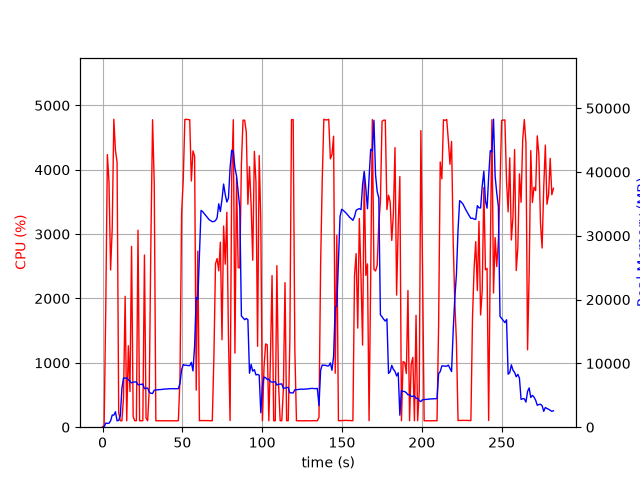

The data file committed next to this chart (first rows):
elapsed_time, nproc, cpu, mem_real, mem_virtual
3.361701965332031e-05, 1, 0.0, 7.195, 27665
1.006, 1, 32.8, 25.1, 121.9
2.014, 1, 1845, 654.3, 29135
3.029, 1, 4236, 591, 29551
4.044, 1, 3805, 629.6, 29579
5.05, 1, 2442, 998, 30267
6.059, 1, 3091, 1896, 31547
7.074, 1, 4784, 1896, 31547
8.089, 1, 4302, 2412, 33093
9.107, 1, 4114, 1000, 33093
10.12, 1, 227.1, 1063, 34117
11.13, 1, 100.3, 1789, 43167
12.13, 1, 99.3, 6099, 43167
13.14, 1, 464.7, 7739, 43250
14.15, 1, 2034, 7662, 43282
15.16, 1, 99.2, 7730, 43282
16.16, 1, 1265, 7456, 43282
17.17, 1, 554.0, 7184, 43282
18.18, 1, 2810, 6954, 43285
19.19, 1, 163.4, 7059, 43365
20.2, 1, 100.3, 7090, 43365
21.2, 1, 101.3, 7118, 43365
22.22, 1, 3061, 6643, 43367
23.23, 1, 99.3, 6689, 43367
24.24, 1, 101.3, 6719, 43367
25.25, 1, 100.2, 6760, 43367
26.25, 1, 2675, 6031, 43367
27.27, 1, 139.4, 6105, 43376
28.27, 1, 100.3, 6139, 43376
29.28, 1, 590.1, 5480, 43376
30.3, 1, 2909, 5310, 43376
31.35, 1, 4777, 5291, 43376
32.39, 1, 3790, 5811, 43855
33.4, 1, 100.2, 5841, 43855
34.41, 1, 100.2, 5871, 43855
35.41, 1, 99.3, 5888, 43855
36.42, 1, 101.3, 5902, 43855
37.43, 1, 100.3, 5934, 43855
38.43, 1, 100.3, 5964, 43855
39.44, 1, 99.3, 5994, 43855
40.45, 1, 101.3, 5989, 43855
41.46, 1, 99.3, 6019, 43855
42.46, 1, 101.2, 6039, 43855
43.47, 1, 101.1, 6031, 43855
44.48, 1, 101.0, 6020, 43855
45.49, 1, 101.1, 6028, 43855
46.5, 1, 99.1, 6042, 43855
47.51, 1, 102.1, 6029, 43855
48.52, 1, 759.8, 6891, 43855
49.53, 1, 3318, 8980, 47455
50.55, 1, 3834, 9815, 47455
51.57, 1, 4782, 9714, 47455
52.59, 1, 4783, 9714, 47455
53.6, 1, 4780, 9650, 47455
54.62, 1, 4777, 9650, 47455
55.64, 1, 3826, 10162, 47455
56.66, 1, 4293, 8822, 47455
57.68, 1, 4211, 12710, 62396
58.68, 1, 575.5, 20334, 62396
59.69, 1, 2735, 20055, 82876
... 220 more rows
